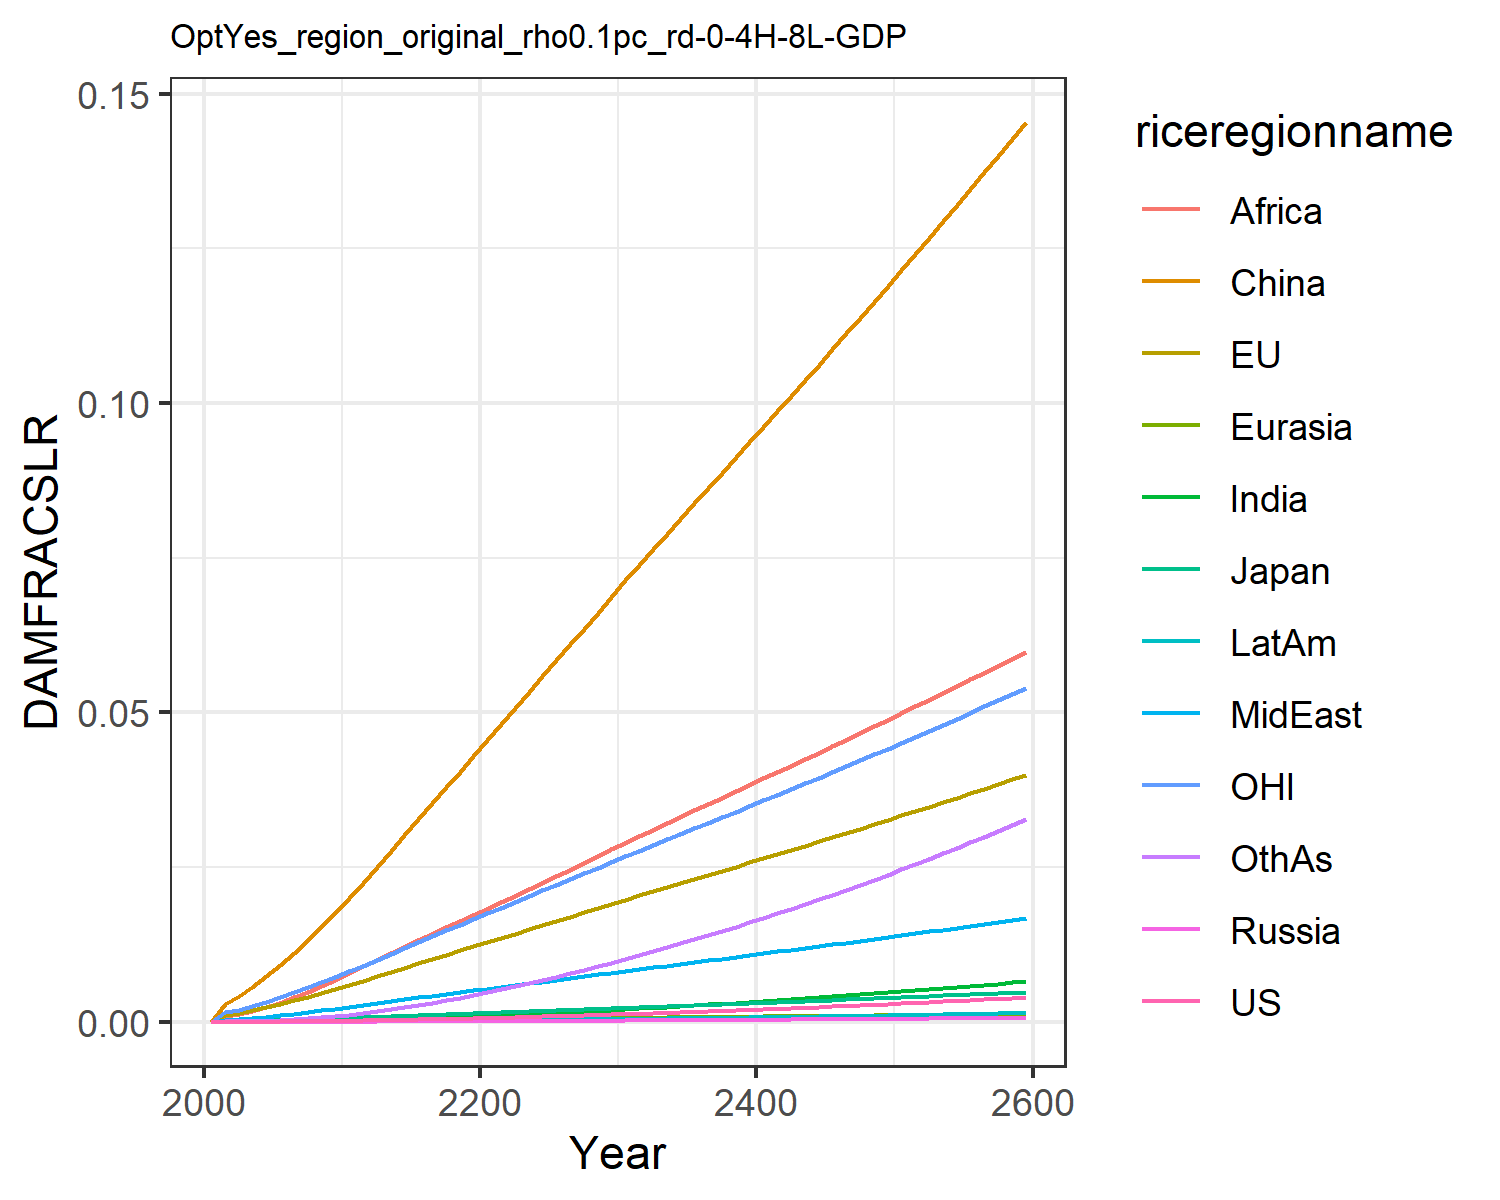

Source data for this figure (header and first rows):
0.0, 0.0, 0.0, 0.0, 0.0, 0.0, 0.0, 0.0, 0.0, 0.0, 0.0, 0.0
7.568837115610997e-6, 0.0011, 0.0001307, 1.2562195666911276e-6, 2.7019116353731195e-5, 0.002852, 7.549228965252303e-6, 0.0003362, 0.0008541, 2.0997906191848384e-6, 0.0015, 3.669270656486269e-5
1.1375371723439099e-5, 0.001383, 0.0001609, 1.9006729286024464e-6, 3.461756363404133e-5, 0.004144, 1.247800588987628e-5, 0.0004531, 0.001189, 3.311117221290615e-6, 0.001912, 5.817517065989276e-5
1.8949656084269975e-5, 0.001834, 0.0002098, 3.1249431132414827e-6, 4.713669191387746e-5, 0.005651, 2.1997565142228235e-5, 0.0006291, 0.001717, 5.690006835420312e-6, 0.002541, 0.0001033
2.9360531133747976e-5, 0.002332, 0.0002626, 4.77302352714739e-6, 6.125482484302181e-5, 0.007331, 3.5678995885957494e-5, 0.0008315, 0.002355, 9.036069169757852e-6, 0.003239, 0.0001691
4.300133533353705e-5, 0.002875, 0.0003169, 6.913409172214471e-6, 7.690296287051858e-5, 0.009164, 5.4315401545901094e-5, 0.001059, 0.003103, 1.3482301802929769e-5, 0.003991, 0.0002595
6.0048949705318854e-5, 0.003448, 0.0003769, 9.585200942944435e-6, 9.380284347765053e-5, 0.01112, 7.819582494881464e-5, 0.001302, 0.003923, 1.9088551139024437e-5, 0.004779, 0.0003763
8.06208996349019e-5, 0.004046, 0.0004416, 1.2802622439869336e-5, 0.0001118, 0.0132, 0.0001077, 0.001561, 0.004804, 2.5937454455117797e-5, 0.005593, 0.0005215
0.0001049, 0.004666, 0.0005086, 1.6555128234349805e-5, 0.0001309, 0.01538, 0.0001432, 0.00184, 0.005765, 3.410442179479527e-5, 0.006435, 0.0006981
0.0001329, 0.005301, 0.0005772, 2.0819123798548993e-5, 0.0001506, 0.01765, 0.000185, 0.002134, 0.006799, 4.3588700249821056e-5, 0.007295, 0.0009067
0.0001644, 0.005946, 0.0006467, 2.5554309083679613e-5, 0.0001709, 0.01996, 0.0002327, 0.002443, 0.007896, 5.434698501096045e-5, 0.008165, 0.001147
0.0001991, 0.006618, 0.0007205, 3.0934227580810675e-5, 0.0001923, 0.02239, 0.0002862, 0.002749, 0.008987, 6.633176470593315e-5, 0.009073, 0.001416
0.0002366, 0.007316, 0.0007988, 3.700450695030979e-5, 0.0002148, 0.02497, 0.0003451, 0.003042, 0.01004, 7.941594304645086e-5, 0.01002, 0.001711
0.0002776, 0.008032, 0.0008802, 4.363604748126116e-5, 0.0002378, 0.02754, 0.000409, 0.003342, 0.0111, 9.365841997127781e-5, 0.01099, 0.002027
0.0003206, 0.00874, 0.0009609, 5.066534717233808e-5, 0.0002609, 0.03012, 0.0004772, 0.003638, 0.01216, 0.0001087, 0.01194, 0.002367
0.0003657, 0.009441, 0.001041, 5.807379231037534e-5, 0.0002839, 0.0327, 0.0005494, 0.00393, 0.01321, 0.0001246, 0.01289, 0.002727
0.0004127, 0.01014, 0.001121, 6.584424381857659e-5, 0.0003068, 0.03528, 0.0006252, 0.004219, 0.01425, 0.0001411, 0.01383, 0.003105
0.0004616, 0.01083, 0.001201, 7.396190642953009e-5, 0.0003297, 0.03786, 0.0007043, 0.004503, 0.01528, 0.0001584, 0.01477, 0.003501
0.0005124, 0.01152, 0.001281, 8.24145379152899e-5, 0.0003525, 0.04043, 0.0007865, 0.004785, 0.0163, 0.0001763, 0.01569, 0.003913
0.0005649, 0.0122, 0.00136, 9.11923342300444e-5, 0.0003752, 0.04299, 0.0008716, 0.005063, 0.01731, 0.0001947, 0.01662, 0.00434
0.0006193, 0.01288, 0.00144, 0.0001003, 0.0003978, 0.04553, 0.0009593, 0.005338, 0.0183, 0.0002138, 0.01754, 0.004781
0.0006752, 0.01356, 0.00152, 0.0001097, 0.0004204, 0.04809, 0.001051, 0.005618, 0.0193, 0.0002336, 0.01846, 0.005241
0.0007327, 0.01424, 0.0016, 0.0001193, 0.0004433, 0.05066, 0.001147, 0.005905, 0.02032, 0.0002544, 0.01938, 0.005725
0.0007918, 0.01493, 0.001681, 0.0001292, 0.0004661, 0.05324, 0.001247, 0.006193, 0.02138, 0.0002759, 0.02029, 0.006225
0.0008525, 0.01561, 0.001762, 0.0001394, 0.000489, 0.05582, 0.00135, 0.006481, 0.02245, 0.0002981, 0.02121, 0.006742
0.0009149, 0.01629, 0.001843, 0.0001499, 0.0005118, 0.0584, 0.001457, 0.006771, 0.02353, 0.0003209, 0.02213, 0.007274
0.0009789, 0.01697, 0.001925, 0.0001607, 0.0005346, 0.06097, 0.001566, 0.00706, 0.0246, 0.0003443, 0.02305, 0.007821
0.001045, 0.01766, 0.002007, 0.0001717, 0.0005575, 0.06356, 0.001678, 0.00735, 0.02568, 0.0003685, 0.02397, 0.008383
0.001112, 0.01835, 0.00209, 0.0001831, 0.0005803, 0.06614, 0.001793, 0.007641, 0.02676, 0.0003932, 0.02489, 0.00896
0.001181, 0.01904, 0.002173, 0.0001947, 0.0006032, 0.06873, 0.001911, 0.007931, 0.02784, 0.0004186, 0.02582, 0.00955
0.001252, 0.01973, 0.002256, 0.0002066, 0.0006261, 0.07132, 0.002031, 0.008222, 0.02891, 0.0004445, 0.02675, 0.01015
0.001323, 0.02041, 0.002339, 0.0002187, 0.0006487, 0.07387, 0.002154, 0.00851, 0.02998, 0.0004709, 0.02766, 0.01077
0.001396, 0.02107, 0.002421, 0.0002309, 0.0006709, 0.07636, 0.002278, 0.008794, 0.03103, 0.0004975, 0.02856, 0.01139
0.00147, 0.02174, 0.002503, 0.0002433, 0.0006931, 0.07885, 0.002404, 0.009077, 0.03207, 0.0005246, 0.02946, 0.01202
0.001546, 0.02241, 0.002585, 0.000256, 0.0007152, 0.08132, 0.002532, 0.00936, 0.03311, 0.0005522, 0.03036, 0.01266
0.001623, 0.02307, 0.002667, 0.0002689, 0.0007372, 0.0838, 0.002663, 0.009642, 0.03414, 0.0005803, 0.03125, 0.01332
0.001701, 0.02374, 0.00275, 0.000282, 0.0007593, 0.08627, 0.002796, 0.009926, 0.03518, 0.0006089, 0.03215, 0.01399
0.001781, 0.02441, 0.002833, 0.0002954, 0.0007814, 0.08874, 0.002932, 0.01021, 0.03622, 0.0006381, 0.03305, 0.01467
0.001863, 0.02508, 0.002917, 0.0003091, 0.0008035, 0.09122, 0.00307, 0.01049, 0.03725, 0.0006678, 0.03396, 0.01536
0.001945, 0.02575, 0.003001, 0.000323, 0.0008257, 0.0937, 0.003211, 0.01078, 0.03829, 0.000698, 0.03486, 0.01606
0.00203, 0.02642, 0.003085, 0.0003371, 0.0008479, 0.09619, 0.003354, 0.01106, 0.03933, 0.0007288, 0.03577, 0.01678
0.002116, 0.0271, 0.003171, 0.0003515, 0.0008702, 0.09868, 0.003499, 0.01135, 0.04037, 0.0007601, 0.03669, 0.0175
0.002204, 0.02778, 0.003256, 0.0003662, 0.0008926, 0.1012, 0.003647, 0.01164, 0.04141, 0.000792, 0.03761, 0.01825
0.002293, 0.02846, 0.003343, 0.0003811, 0.000915, 0.1037, 0.003798, 0.01193, 0.04246, 0.0008244, 0.03853, 0.019
0.002384, 0.02915, 0.00343, 0.0003963, 0.0009375, 0.1062, 0.00395, 0.01222, 0.04351, 0.0008574, 0.03945, 0.01976
0.002476, 0.02984, 0.003517, 0.0004117, 0.0009601, 0.1087, 0.004106, 0.01251, 0.04456, 0.0008909, 0.04038, 0.02054
0.00257, 0.03053, 0.003606, 0.0004274, 0.0009828, 0.1113, 0.004264, 0.0128, 0.04562, 0.0009249, 0.04132, 0.02133
0.002665, 0.03123, 0.003695, 0.0004433, 0.001006, 0.1138, 0.004425, 0.0131, 0.04668, 0.0009596, 0.04226, 0.02213
0.002762, 0.03193, 0.003784, 0.0004596, 0.001028, 0.1164, 0.004588, 0.01339, 0.04774, 0.0009948, 0.0432, 0.02295
0.002861, 0.03263, 0.003875, 0.000476, 0.001051, 0.1189, 0.004753, 0.01369, 0.04881, 0.001031, 0.04415, 0.02378
0.002961, 0.03334, 0.003966, 0.0004928, 0.001075, 0.1215, 0.004922, 0.01399, 0.04988, 0.001067, 0.04511, 0.02462
0.003063, 0.03405, 0.004058, 0.0005098, 0.001098, 0.1241, 0.005093, 0.01429, 0.05096, 0.001104, 0.04607, 0.02547
0.003166, 0.03477, 0.00415, 0.0005271, 0.001121, 0.1267, 0.005266, 0.01459, 0.05205, 0.001141, 0.04704, 0.02634
0.003271, 0.03549, 0.004243, 0.0005446, 0.001145, 0.1293, 0.005442, 0.0149, 0.05314, 0.001179, 0.04801, 0.02722
0.003378, 0.03622, 0.004338, 0.0005624, 0.001168, 0.132, 0.005621, 0.0152, 0.05423, 0.001218, 0.04899, 0.02811
0.003486, 0.03695, 0.004432, 0.0005805, 0.001192, 0.1346, 0.005803, 0.01551, 0.05534, 0.001257, 0.04998, 0.02902
0.003596, 0.03768, 0.004528, 0.0005989, 0.001216, 0.1373, 0.005987, 0.01582, 0.05645, 0.001297, 0.05097, 0.02994
0.003708, 0.03842, 0.004625, 0.0006175, 0.00124, 0.14, 0.006174, 0.01613, 0.05756, 0.001338, 0.05197, 0.03087
0.003822, 0.03917, 0.004722, 0.0006365, 0.001265, 0.1427, 0.006364, 0.01645, 0.05868, 0.001379, 0.05297, 0.03182
0.003937, 0.03992, 0.00482, 0.0006557, 0.001289, 0.1454, 0.006557, 0.01676, 0.05981, 0.00142, 0.05399, 0.03278
